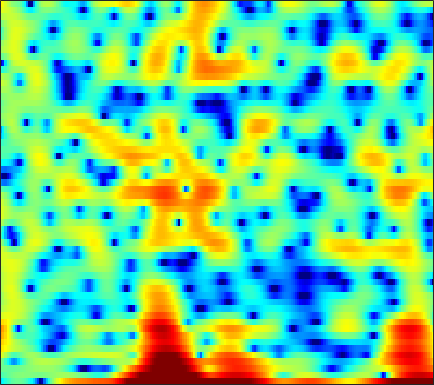

Data behind this chart, as committed beside it:
-5.6424, -4.5768, -3.4371, -2.555, -2.0445, -1.4384, -1.0162, -0.85696, -0.83525, -0.98597, -1.2935, -1.664, -2.4461, -3.4998, -4.4899, -6.2222, -8.8561, -11.888, -18.468, -16.999, -10.045, -6.6778, -3.3824, -0.96586
-2.016, -1.74, -1.367, -1.008, -0.7636, -0.4796, -0.2435, -0.1014, 0.04163, 0.1262, 0.1524, 0.1425, 0.09729, 0.02108, -0.05126, -0.1598, -0.2569, -0.3104, -0.347, -0.3294, -0.236, -0.1249, 0.06728, 0.2949
-0.7088, -0.7709, -0.8556, -0.9239, -0.9534, -0.9616, -0.9188, -0.8478, -0.7079, -0.5349, -0.3317, -0.1675, 0.05542, 0.2694, 0.4161, 0.5925, 0.7438, 0.834, 0.9271, 0.9867, 1.013, 1.005, 0.9546, 0.8478
-0.007635, -0.9664, -2.522, -4.44, -6.07, -8.106, -8.802, -7.986, -6.057, -4.146, -2.565, -1.596, -0.5556, 0.2403, 0.7007, 1.166, 1.497, 1.668, 1.816, 1.893, 1.911, 1.899, 1.851, 1.774
3.671, 2.846, 1.614, 0.2921, -0.6544, -1.625, -2.034, -1.926, -1.391, -0.6761, -0.002725, 0.4145, 0.8282, 1.062, 1.114, 1.035, 0.7962, 0.5237, 0.04521, -0.5201, -1.111, -1.526, -1.952, -2.166
5.582, 5.136, 4.517, 3.889, 3.433, 2.865, 2.352, 2.01, 1.603, 1.234, 0.8654, 0.5648, 0.1143, -0.4328, -0.9341, -1.739, -2.74, -3.655, -5.186, -7.166, -9.819, -12.56, -18.42, -30.1
6.419, 5.903, 5.167, 4.389, 3.792, 3.001, 2.241, 1.701, 1.028, 0.416, -0.1561, -0.5752, -1.135, -1.744, -2.256, -3.032, -3.936, -4.709, -5.881, -7.173, -8.534, -9.525, -10.69, -11.39
7.838, 7.061, 5.873, 4.506, 3.367, 1.742, 0.1204, -0.9632, -1.989, -2.399, -2.343, -2.183, -2.003, -1.967, -2.07, -2.395, -2.91, -3.396, -4.165, -5.054, -6.015, -6.755, -7.814, -8.966
8.565, 7.771, 6.432, 4.681, 3.003, 0.07658, -4.116, -8.715, -13.9, -8.513, -4.767, -3.135, -1.921, -1.437, -1.427, -1.801, -2.544, -3.269, -4.375, -5.514, -6.518, -7.093, -7.65, -8.106
5.934, 5.754, 5.302, 4.629, 3.998, 3.052, 2.099, 1.459, 0.7948, 0.3937, 0.1371, -0.04743, -0.4275, -1.067, -1.756, -3.044, -4.859, -6.678, -10.01, -15.34, -26.96, -23.07, -15.22, -11.65
2.914, 3.331, 3.66, 3.778, 3.752, 3.595, 3.337, 3.093, 2.71, 2.28, 1.772, 1.333, 0.6502, -0.1816, -0.9212, -2.06, -3.396, -4.5, -6.015, -7.415, -8.382, -8.671, -8.604, -8.223
1.343, 1.924, 2.53, 2.948, 3.152, 3.283, 3.27, 3.179, 2.952, 2.621, 2.197, 1.821, 1.263, 0.6319, 0.1145, -0.6147, -1.389, -1.985, -2.776, -3.554, -4.298, -4.828, -5.515, -6.218
0.6306, 1.354, 2.141, 2.716, 3.011, 3.228, 3.254, 3.163, 2.915, 2.535, 2.072, 1.684, 1.147, 0.6218, 0.2463, -0.2274, -0.6655, -0.9899, -1.444, -1.935, -2.522, -3.048, -3.888, -4.968
0.5212, 1.503, 2.489, 3.146, 3.436, 3.571, 3.431, 3.146, 2.551, 1.727, 0.7353, -0.06829, -1.098, -1.865, -2.166, -2.21, -1.955, -1.695, -1.389, -1.196, -1.179, -1.297, -1.628, -2.184
1.399, 2.235, 3.057, 3.566, 3.733, 3.673, 3.277, 2.735, 1.654, 0.07479, -2.169, -4.464, -8.939, -16.23, -16.48, -9.923, -6.164, -4.352, -2.689, -1.603, -0.8888, -0.5425, -0.2911, -0.2143
1.7, 2.285, 2.878, 3.229, 3.326, 3.215, 2.817, 2.325, 1.393, 0.1447, -1.407, -2.716, -4.48, -5.796, -6.141, -5.761, -4.865, -4.155, -3.288, -2.573, -1.995, -1.621, -1.205, -0.8579
1.731, 2.286, 2.845, 3.187, 3.306, 3.28, 3.037, 2.727, 2.143, 1.398, 0.522, -0.1816, -1.128, -2.027, -2.639, -3.37, -3.978, -4.338, -4.684, -4.78, -4.605, -4.315, -3.755, -3.128
2.199, 2.743, 3.272, 3.603, 3.726, 3.74, 3.591, 3.375, 2.953, 2.385, 1.657, 1.009, 0.02122, -1.154, -2.176, -3.775, -5.743, -7.491, -10.16, -12.33, -12.14, -10.65, -8.412, -6.555
2.808, 3.154, 3.471, 3.645, 3.691, 3.653, 3.522, 3.355, 3.053, 2.632, 2.089, 1.57, 0.7021, -0.4053, -1.425, -3.098, -5.242, -7.241, -10.48, -13.46, -13.38, -11.72, -9.509, -7.872
3.213, 3.182, 3.054, 2.861, 2.707, 2.515, 2.368, 2.293, 2.233, 2.169, 2.07, 1.925, 1.596, 1.101, 0.5889, -0.2472, -1.252, -2.073, -3.188, -4.199, -5.018, -5.535, -6.169, -6.869
3.175, 2.561, 1.603, 0.5491, -0.2111, -0.9993, -1.29, -1.089, -0.3967, 0.5349, 1.407, 1.964, 2.519, 2.821, 2.876, 2.739, 2.392, 1.999, 1.333, 0.4473, -0.6532, -1.664, -3.364, -5.717
1.065, -0.2966, -2.488, -5.251, -7.908, -13.04, -19.65, -14.21, -7.77, -3.783, -1.073, 0.424, 1.91, 2.908, 3.421, 3.787, 3.863, 3.738, 3.389, 2.804, 2.013, 1.277, 0.1245, -1.226
-2.149, -4.249, -7.608, -11.16, -13.21, -13.83, -12.54, -10.63, -7.623, -4.736, -2.297, -0.7816, 0.7604, 1.864, 2.445, 2.935, 3.122, 3.099, 2.877, 2.525, 2.051, 1.66, 1.124, 0.6537
-1.507, -3.602, -7.173, -11.59, -13.82, -11.71, -8.389, -6.317, -3.999, -2.082, -0.5316, 0.4313, 1.443, 2.16, 2.482, 2.665, 2.588, 2.381, 1.908, 1.293, 0.6331, 0.1943, -0.2242, -0.3431
2, 1.093, -0.06828, -0.9768, -1.411, -1.512, -1.164, -0.725, -0.0213, 0.6907, 1.376, 1.78, 2.18, 2.391, 2.397, 2.158, 1.63, 1.015, -0.1374, -1.781, -3.882, -5.657, -7.444, -7.025
3.438, 2.94, 2.299, 1.739, 1.39, 1.045, 0.8677, 0.8397, 0.9062, 1.047, 1.23, 1.35, 1.462, 1.437, 1.32, 0.9763, 0.3424, -0.3804, -1.662, -3.504, -6.088, -8.64, -11.83, -10.77
3.435, 2.987, 2.335, 1.637, 1.13, 0.4737, -0.0981, -0.4188, -0.6609, -0.6515, -0.4947, -0.2712, 0.03127, 0.2612, 0.3332, 0.2845, 0.03431, -0.2814, -0.8741, -1.548, -2.256, -2.683, -2.948, -2.797
2.91, 2.383, 1.52, 0.4526, -0.4889, -1.94, -3.557, -4.74, -5.737, -5.506, -4.25, -3.145, -1.834, -0.818, -0.2896, 0.1092, 0.2412, 0.2075, -0.02619, -0.3364, -0.592, -0.6871, -0.6406, -0.3332
1.789, 1.248, 0.3468, -0.8343, -1.985, -4.006, -6.965, -10.55, -19.31, -14.4, -7.894, -4.996, -2.489, -0.8919, -0.1222, 0.4364, 0.5013, 0.2861, -0.3441, -1.282, -2.265, -2.778, -2.714, -1.684
-1.395, -1.846, -2.397, -2.861, -3.248, -3.747, -4.257, -4.555, -4.594, -3.976, -2.827, -1.864, -0.6578, 0.2813, 0.731, 1.004, 0.7887, 0.2294, -1.034, -3.301, -7.412, -13.52, -18.77, -6.969
-8.869, -9.79, -9.978, -8.973, -7.879, -6.547, -5.426, -4.624, -3.629, -2.722, -1.764, -1.115, -0.2971, 0.3787, 0.7523, 0.9947, 0.9763, 0.752, 0.1804, -0.643, -1.508, -1.943, -1.855, -0.9687
-16.49, -21.98, -22.98, -15.48, -12.34, -9.527, -7.553, -6.433, -5.134, -3.918, -2.826, -2.004, -0.9877, -0.1341, 0.4222, 0.9769, 1.336, 1.508, 1.545, 1.502, 1.416, 1.367, 1.418, 1.578
-9.641, -9.956, -10.02, -9.547, -9.144, -8.62, -8.088, -7.769, -7.175, -6.049, -4.58, -3.322, -1.703, -0.2991, 0.5987, 1.563, 2.235, 2.591, 2.855, 2.932, 2.841, 2.681, 2.387, 2.063
-4.569, -4.565, -4.728, -5.177, -5.67, -6.832, -8.891, -11.35, -16.22, -14.39, -8.195, -4.94, -1.873, 0.4099, 1.651, 2.914, 3.762, 4.123, 4.377, 4.285, 3.894, 3.412, 2.471, 1.235
-1.806, -1.774, -1.896, -2.277, -2.71, -3.58, -4.849, -5.845, -6.729, -6.026, -3.957, -2.187, -0.1032, 1.55, 2.558, 3.546, 4.19, 4.465, 4.517, 4.239, 3.599, 2.857, 1.431, -0.703
-1.714, -1.59, -1.481, -1.407, -1.44, -1.496, -1.54, -1.542, -1.365, -0.9963, -0.3592, 0.1863, 0.9775, 1.707, 2.193, 2.678, 2.965, 3.075, 2.985, 2.692, 2.14, 1.55, 0.5328, -0.7684
-2.89, -2.539, -1.99, -1.438, -1.071, -0.6661, -0.3231, -0.1256, 0.1098, 0.3568, 0.6022, 0.8013, 1.089, 1.387, 1.55, 1.725, 1.802, 1.752, 1.63, 1.377, 1.044, 0.7362, 0.3023, -0.1293
-6.678, -5.104, -3.096, -1.567, -0.6811, 0.1243, 0.562, 0.7348, 0.761, 0.6738, 0.5243, 0.4628, 0.448, 0.527, 0.6215, 0.7229, 0.7196, 0.5879, 0.2986, -0.1165, -0.4807, -0.6264, -0.5955, -0.3139
-8.212, -4.969, -2.014, -0.08201, 0.829, 1.523, 1.659, 1.432, 0.7139, -0.4688, -1.865, -2.781, -3.196, -2.592, -1.81, -0.9944, -0.6952, -0.8229, -1.707, -3.305, -5.546, -6.761, -5.844, -3.151
-0.4629, 0.09893, 0.9359, 1.647, 1.972, 2.067, 1.724, 1.075, -0.3632, -2.862, -7.086, -12.98, -18.26, -8.534, -5.304, -2.962, -1.979, -1.87, -2.612, -4.348, -7.175, -9.032, -7.712, -4.025
0.2879, 0.6646, 1.132, 1.454, 1.584, 1.54, 1.238, 0.8138, -0.01767, -1.101, -2.236, -2.919, -3.268, -2.948, -2.424, -1.765, -1.305, -1.208, -1.278, -1.542, -1.79, -1.845, -1.59, -1.019
-0.6946, -0.1019, 0.5037, 0.9256, 1.128, 1.255, 1.207, 1.097, 0.8404, 0.5512, 0.2588, 0.08186, -0.04702, -0.05658, -0.008525, 0.06836, 0.1197, 0.1148, 0.0518, -0.07511, -0.2243, -0.3507, -0.4882, -0.6045
-1.171, -0.4677, 0.224, 0.7033, 0.9377, 1.133, 1.217, 1.23, 1.218, 1.19, 1.165, 1.164, 1.18, 1.221, 1.233, 1.241, 1.183, 1.117, 0.934, 0.665, 0.295, -0.03658, -0.5763, -1.214
-0.3177, 0.1455, 0.5792, 0.8148, 0.8932, 0.8897, 0.8434, 0.7936, 0.7818, 0.8364, 0.9958, 1.165, 1.415, 1.646, 1.791, 1.91, 1.921, 1.836, 1.597, 1.201, 0.6332, 0.09752, -0.7925, -1.889
1.335, 1.41, 1.35, 1.091, 0.7769, 0.2079, -0.4613, -0.9215, -1.322, -1.243, -0.6827, -0.07083, 0.8081, 1.587, 2.066, 2.492, 2.694, 2.67, 2.447, 1.983, 1.284, 0.5942, -0.5348, -1.924
2.641, 2.425, 1.971, 1.276, 0.5162, -0.9247, -3.13, -5.467, -9.464, -9.749, -5.523, -2.833, -0.2423, 1.533, 2.439, 3.228, 3.594, 3.649, 3.42, 2.88, 2.047, 1.23, -0.08303, -1.675
1.719, 1.451, 1.132, 0.7337, 0.2644, -0.6954, -2.189, -3.648, -5.546, -5.48, -3.255, -1.39, 0.6957, 2.17, 2.938, 3.597, 3.846, 3.811, 3.445, 2.742, 1.705, 0.7126, -0.8845, -2.748
-3.436, -3.43, -2.399, -1.162, -0.4144, 0.2187, 0.544, 0.6551, 0.8074, 1.096, 1.558, 1.986, 2.548, 3.008, 3.263, 3.411, 3.36, 3.13, 2.602, 1.755, 0.5236, -0.6749, -2.754, -5.378
-16.16, -12.8, -5.752, -2.05, -0.2917, 1.254, 2.207, 2.659, 3.013, 3.145, 3.125, 3.045, 2.834, 2.623, 2.455, 2.22, 2.022, 1.815, 1.439, 0.8227, -0.1562, -1.158, -3.061, -5.714
-0.9766, -0.7964, 0.02811, 1.126, 1.896, 2.738, 3.269, 3.456, 3.415, 3.043, 2.347, 1.608, 0.3841, -0.9445, -1.813, -2.358, -2.172, -1.726, -1.147, -0.8401, -0.8836, -1.144, -1.77, -2.628
1.405, 1.705, 2.203, 2.72, 3.073, 3.413, 3.546, 3.455, 3.038, 2.225, 0.9098, -0.5134, -3.201, -7.577, -13.41, -21.29, -10.39, -6.894, -4.285, -2.824, -2.032, -1.758, -1.593, -1.596
0.3383, 1.041, 1.893, 2.601, 3.019, 3.373, 3.486, 3.392, 3.008, 2.296, 1.218, 0.1582, -1.575, -3.528, -4.834, -5.67, -5.291, -4.637, -3.757, -3.139, -2.821, -2.73, -2.729, -2.723
-2.173, -0.688, 0.8631, 2.014, 2.64, 3.212, 3.492, 3.535, 3.376, 2.986, 2.393, 1.845, 1.025, 0.1761, -0.4105, -1.069, -1.596, -1.928, -2.395, -2.996, -3.808, -4.532, -5.646, -6.581
-2.744, -1.093, 0.5806, 1.794, 2.454, 3.066, 3.409, 3.51, 3.464, 3.244, 2.888, 2.55, 2.027, 1.458, 1.007, 0.3591, -0.3422, -0.9203, -1.861, -3.086, -4.747, -6.461, -9.789, -15.83
-0.5509, 0.3189, 1.302, 2.051, 2.469, 2.826, 2.995, 2.999, 2.871, 2.616, 2.263, 1.952, 1.503, 1.047, 0.6938, 0.209, -0.3158, -0.7774, -1.509, -2.428, -3.591, -4.656, -6.235, -7.709
1.621, 1.95, 2.295, 2.508, 2.581, 2.557, 2.391, 2.185, 1.799, 1.299, 0.7134, 0.2535, -0.3044, -0.7522, -0.9679, -1.087, -1.105, -1.127, -1.197, -1.384, -1.708, -2.012, -2.442, -2.83
3.438, 3.352, 3.134, 2.833, 2.554, 2.146, 1.662, 1.236, 0.5311, -0.399, -1.599, -2.66, -4.124, -5.117, -5.098, -4.166, -2.855, -1.927, -0.9731, -0.3539, -0.02677, 0.06238, -0.001393, -0.2073
4.653, 4.05, 3.101, 2.082, 1.36, 0.5759, 0.06332, -0.2369, -0.7156, -1.557, -3.065, -4.91, -9.296, -20.86, -17.92, -8.026, -3.708, -1.705, 0.07227, 1.177, 1.801, 2.005, 1.979, 1.653
